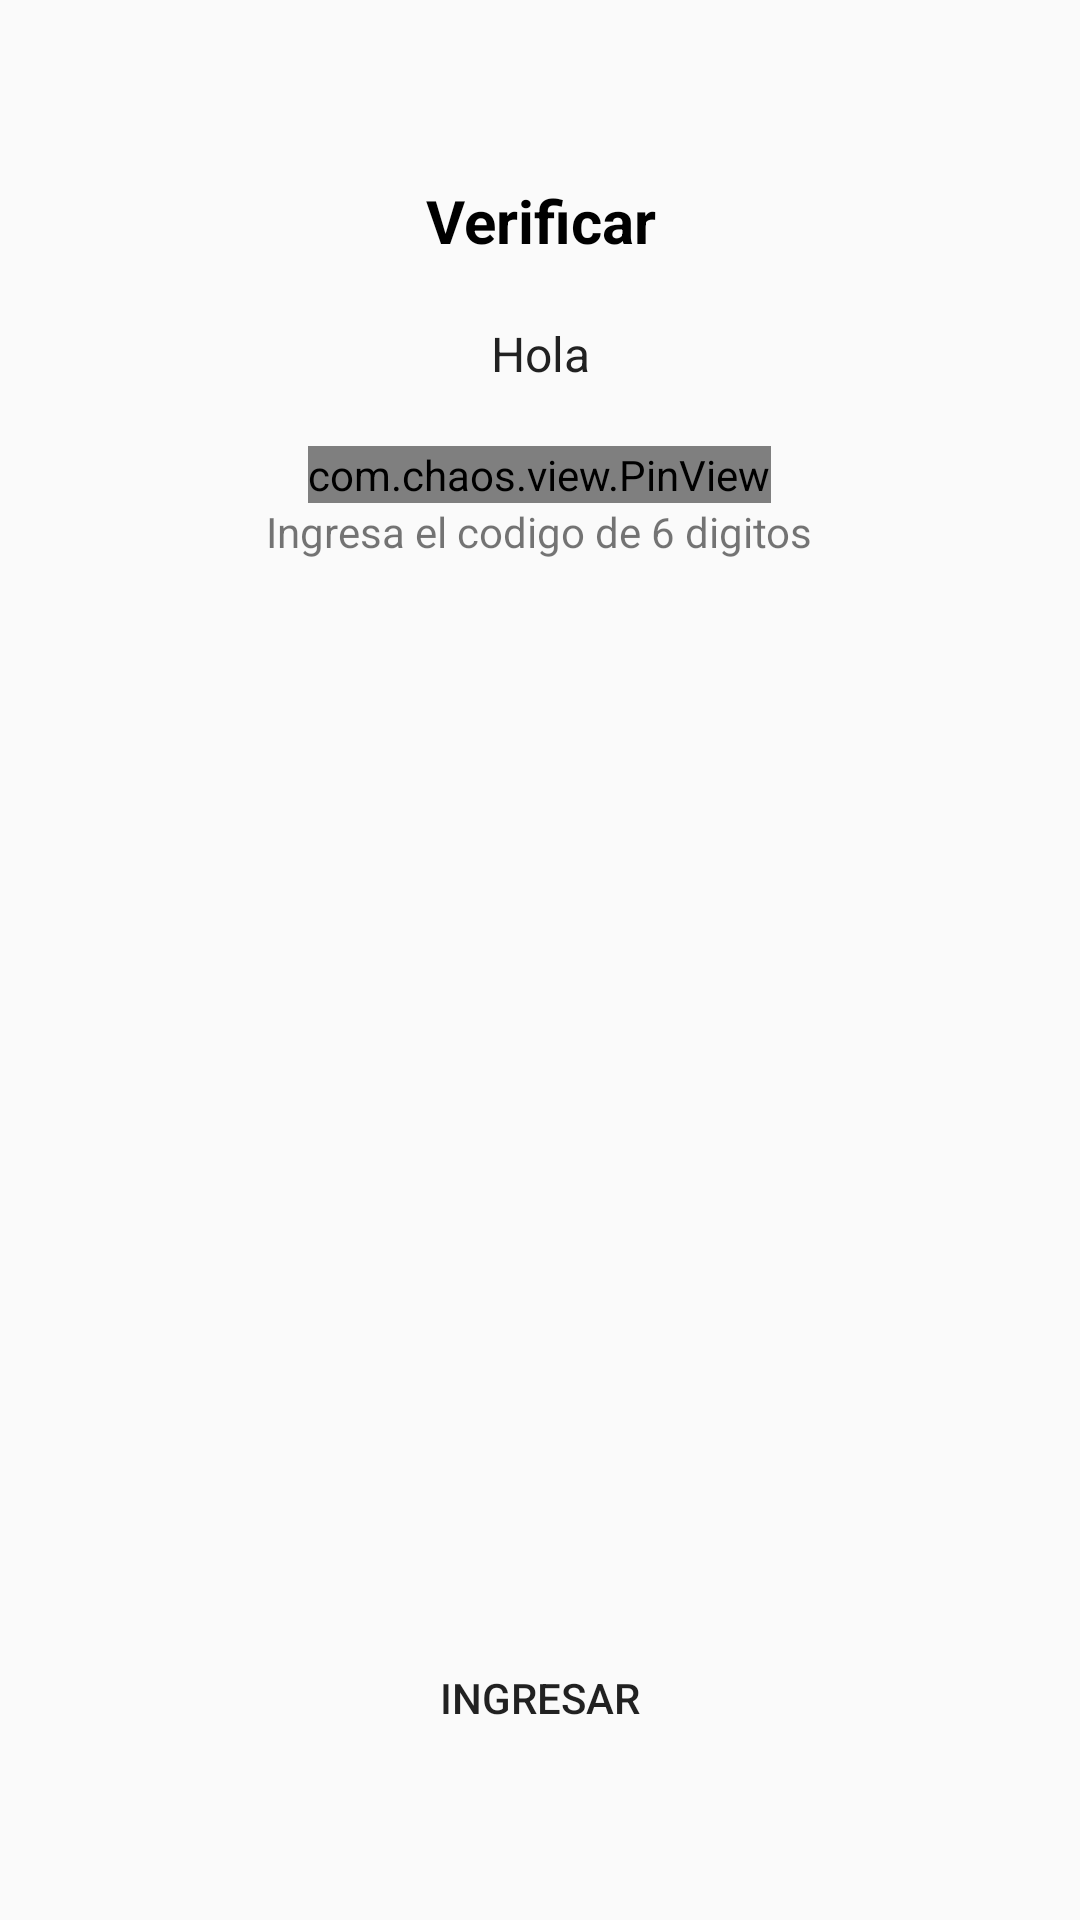

Layout XML and referenced resources for this Android screen:
<!-- AndroidManifest.xml: application theme Theme.ProyectoBoris -->
<!-- res/layout/activity_phone_auth.xml -->
<?xml version="1.0" encoding="utf-8"?>
<androidx.coordinatorlayout.widget.CoordinatorLayout xmlns:android="http://schemas.android.com/apk/res/android"
    xmlns:app="http://schemas.android.com/apk/res-auto"
    xmlns:tools="http://schemas.android.com/tools"
    android:layout_width="match_parent"
    android:layout_height="match_parent"
    android:fitsSystemWindows="true"
    tools:context=".PhoneAuthActivity">

    <LinearLayout
        android:layout_width="match_parent"
        android:layout_height="match_parent"
        android:orientation="vertical">

        <TextView
            android:id="@+id/textViewCheck"
            android:layout_width="match_parent"
            android:layout_height="wrap_content"
            android:text="Verificar"
            android:textStyle="bold"
            android:textColor="@color/black"
            android:textSize="20dp"
            android:gravity="center"
            android:layout_marginTop="60dp"/>

        <TextView
            android:id="@+id/textViewMsgCheck"
            android:layout_width="match_parent"
            android:layout_height="wrap_content"
            android:text="Hola"
            android:textSize="16dp"
            android:textColor="@color/black2"
            android:gravity="center"
            android:layout_marginHorizontal="20dp"
            android:layout_marginTop="20dp"/>

        <com.chaos.view.PinView
            android:id="@+id/pinViewCodeVerification"
            android:layout_width="wrap_content"
            android:layout_height="wrap_content"
            style="@style/PinWidget.PinView"
            android:layout_gravity="center"
            android:layout_marginTop="20dp"
            android:textAlignment="center"
            android:cursorVisible="true"
            android:inputType="number"
            app:itemCount="6"
            app:hideLineWhenFilled="true"
            app:lineColor="@color/colorPrimaryDark"
            android:hint="Code"/>

        <TextView
            android:layout_width="wrap_content"
            android:layout_height="wrap_content"
            android:text="Ingresa el codigo de 6 digitos"
            android:layout_gravity="center"/>
        <LinearLayout
            android:layout_width="match_parent"
            android:layout_height="match_parent"
            android:layout_margin="50dp">

            <Button
                android:id="@+id/btnCodeVerification"
                android:layout_width="match_parent"
                android:layout_height="wrap_content"
                android:text="Ingresar"
                android:background="@drawable/rounded_button"
                android:backgroundTint="@color/colorPrimary"
                android:layout_gravity="bottom"/>

        </LinearLayout>

    </LinearLayout>

</androidx.coordinatorlayout.widget.CoordinatorLayout>
<!-- resources referenced by this layout -->
<resources>
  <color name="black">#FF000000</color>
  <color name="black2">#212121</color>
  <color name="colorPrimary">#00BCD4</color>
  <color name="colorPrimaryDark">#0097A7</color>
  <style name="Theme.ProyectoBoris" parent="Theme.AppCompat.Light.NoActionBar">
          
          <item name="colorPrimary">@color/purple_500</item>
          <item name="colorPrimaryVariant">@color/purple_700</item>
          <item name="colorOnPrimary">@color/white</item>
          
          <item name="colorSecondary">@color/teal_200</item>
          <item name="colorSecondaryVariant">@color/teal_700</item>
          <item name="colorOnSecondary">@color/black</item>
          
          <item name="android:statusBarColor" tools:targetApi="l">?attr/colorPrimaryVariant</item>
          
      </style>
  <color name="purple_500">#FF6200EE</color>
  <color name="purple_700">#FF3700B3</color>
  <color name="white">#FFFFFFFF</color>
  <color name="teal_200">#FF03DAC5</color>
  <color name="teal_700">#FF018786</color>
</resources>
